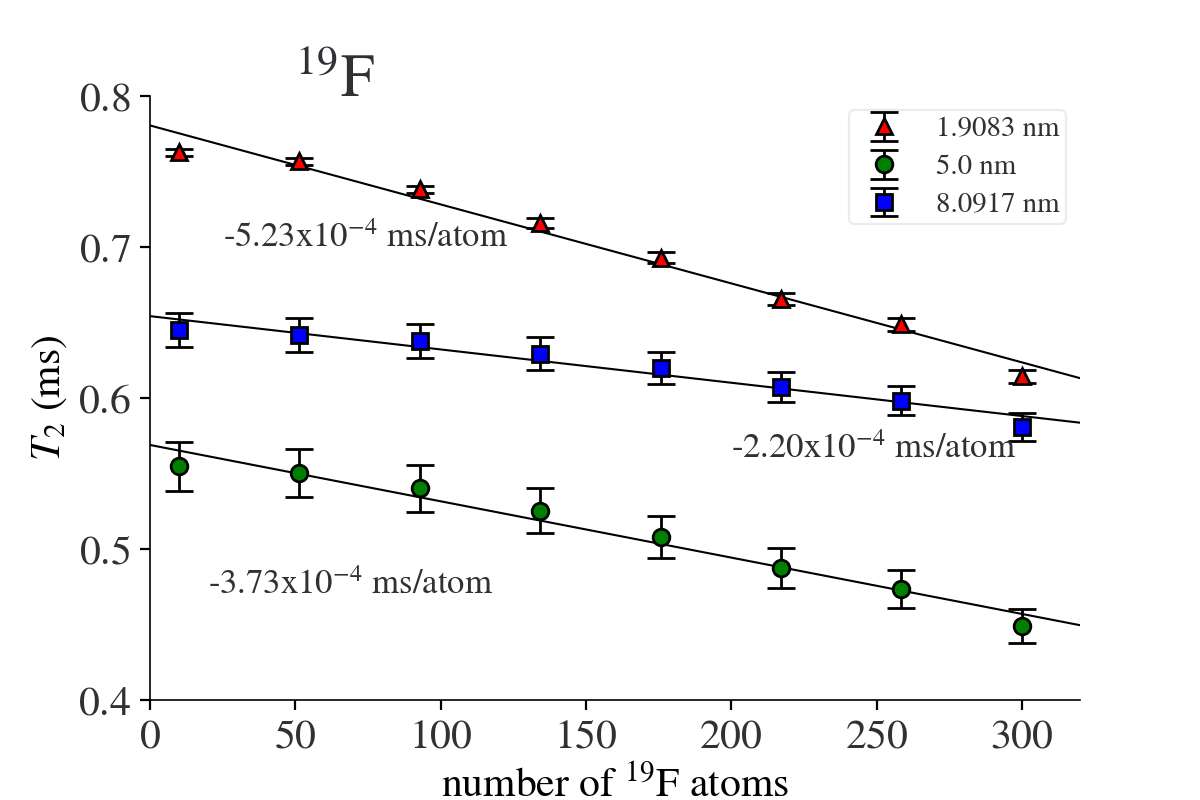

Values plotted in this chart, from the file beside it:
, num, T2_F_near, T2_err_F_near, T2_F_mid, T2_err_F_mid, T2_F_far, T2_err_F_far
0, 10, 0.7629, 0.00228, 0.5547, 0.01601, 0.6449, 0.01135
1, 20, 0.7628, 0.002281, 0.5547, 0.01601, 0.6449, 0.01134
2, 30, 0.7618, 0.002294, 0.554, 0.01598, 0.6445, 0.01133
3, 40, 0.7608, 0.002306, 0.5532, 0.01594, 0.6439, 0.01131
4, 50, 0.7569, 0.002303, 0.5501, 0.01584, 0.642, 0.01125
5, 60, 0.7475, 0.00247, 0.5461, 0.01566, 0.6407, 0.01121
6, 70, 0.7429, 0.002476, 0.5437, 0.01558, 0.6398, 0.01118
7, 80, 0.7413, 0.002511, 0.5425, 0.01552, 0.6388, 0.01114
8, 90, 0.7395, 0.002552, 0.5414, 0.01547, 0.6382, 0.01112
9, 100, 0.7307, 0.002727, 0.5366, 0.01527, 0.6361, 0.01105
10, 110, 0.727, 0.002764, 0.5341, 0.01517, 0.6345, 0.011
11, 120, 0.7206, 0.002919, 0.5287, 0.01493, 0.6315, 0.01089
12, 130, 0.7166, 0.003023, 0.5263, 0.01484, 0.6301, 0.01084
13, 140, 0.7142, 0.003085, 0.5244, 0.01475, 0.629, 0.0108
14, 150, 0.7097, 0.003155, 0.5222, 0.01466, 0.6277, 0.01075
15, 160, 0.705, 0.003269, 0.518, 0.01447, 0.6249, 0.01066
16, 170, 0.6965, 0.003458, 0.5105, 0.01412, 0.6208, 0.01051
17, 180, 0.6894, 0.00352, 0.5063, 0.01395, 0.619, 0.01045
18, 190, 0.6837, 0.003594, 0.5025, 0.0138, 0.6163, 0.01038
19, 200, 0.6788, 0.003702, 0.4981, 0.0136, 0.6136, 0.01028
